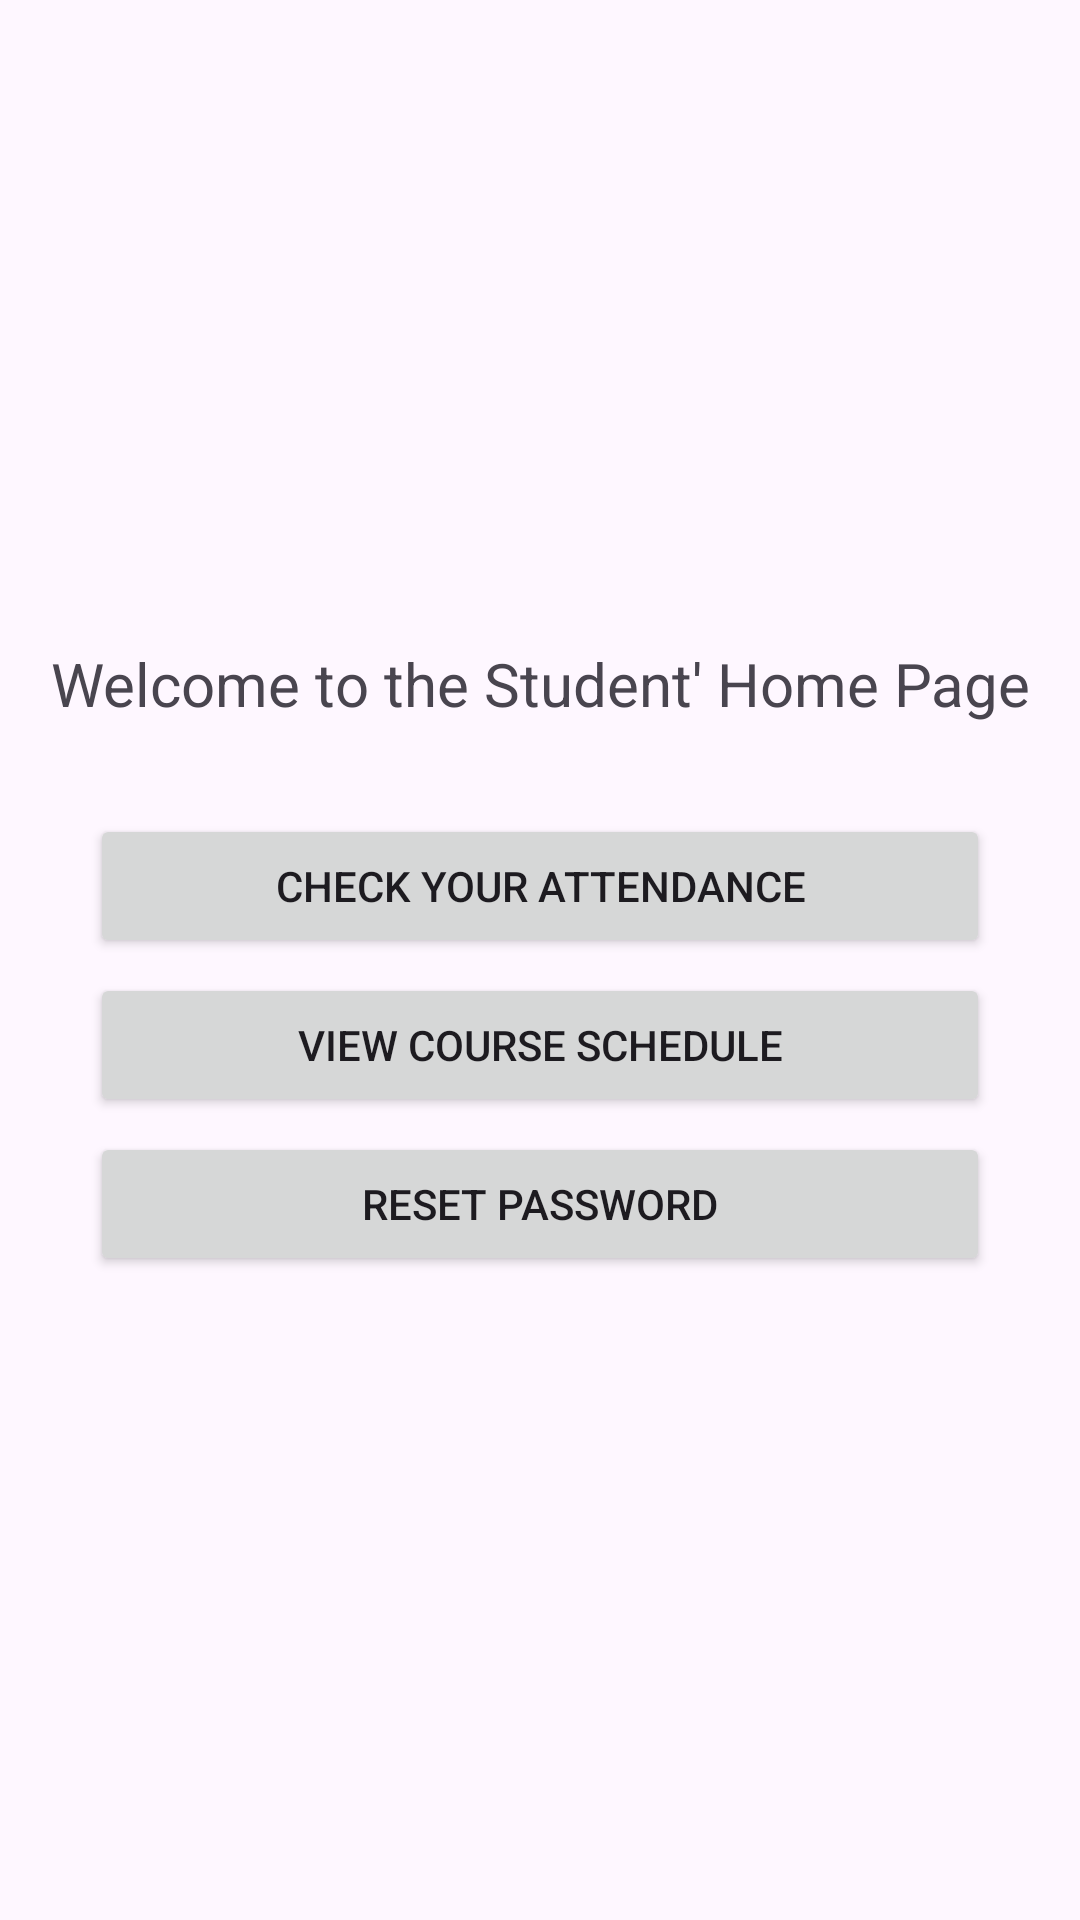

This screen was rendered from an Android layout file. Write that file and the resources it references.
<!-- AndroidManifest.xml: application theme Theme.FedUniStudentAttendance30395746 -->
<!-- res/layout/activity_student_main.xml -->
<?xml version="1.0" encoding="utf-8"?>
<LinearLayout xmlns:android="http://schemas.android.com/apk/res/android"
    xmlns:app="http://schemas.android.com/apk/res-auto"
    xmlns:tools="http://schemas.android.com/tools"
    android:layout_width="match_parent"
    android:layout_height="match_parent"
    android:orientation="vertical"
    android:gravity="center"
    tools:context=".StudentMain">


    <TextView
        android:id="@+id/textView24"
        android:layout_width="match_parent"
        android:layout_height="wrap_content"
        android:gravity="center"
        android:textSize="20dp"
        android:text="Welcome to the Student' Home Page" />

    <Button
        android:id="@+id/button"
        android:layout_marginTop="30dp"
        android:layout_width="300dp"
        android:layout_height="wrap_content"
        android:text="Check your attendance" />

    <Button
        android:id="@+id/button17"
        android:layout_width="300dp"
        android:layout_height="wrap_content"
        android:layout_marginTop="5dp"
        android:text="View Course Schedule" />

    <Button
        android:id="@+id/button16"
        android:layout_width="300dp"
        android:layout_height="wrap_content"
        android:layout_marginTop="5dp"
        android:text="Reset Password" />
</LinearLayout>
<!-- resources referenced by this layout -->
<resources>
  <style name="Theme.FedUniStudentAttendance30395746" parent="Base.Theme.FedUniStudentAttendance30395746" />
  <style name="Base.Theme.FedUniStudentAttendance30395746" parent="Theme.Material3.DayNight.NoActionBar">
          
          
      </style>
</resources>
